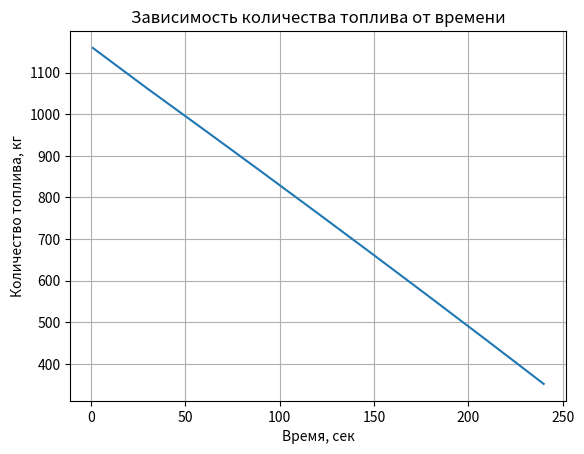

The matplotlib source for this figure:
import matplotlib.pyplot as plt

m0 = 58000
m = 1208
P = 68000
U = 1400
g = 1.63
k = 330

t = [i for i in range(1, 18, 2)]
t1 = [1, 30, 60, 90, 120, 150, 180, 210, 240]

fuel_values = list()

for i in range(len(t)):
    wy = P / (m0 - k * t[i])
    V =  U - wy * t[i]
    M = m - P / (V / t[i] - g)
    fuel_values.append(M)


plt.plot(t1, fuel_values)
plt.title('Зависимость количества топлива от времени')
plt.xlabel('Время, сек')
plt.ylabel('Количество топлива, кг')
plt.grid(True)
plt.show()
